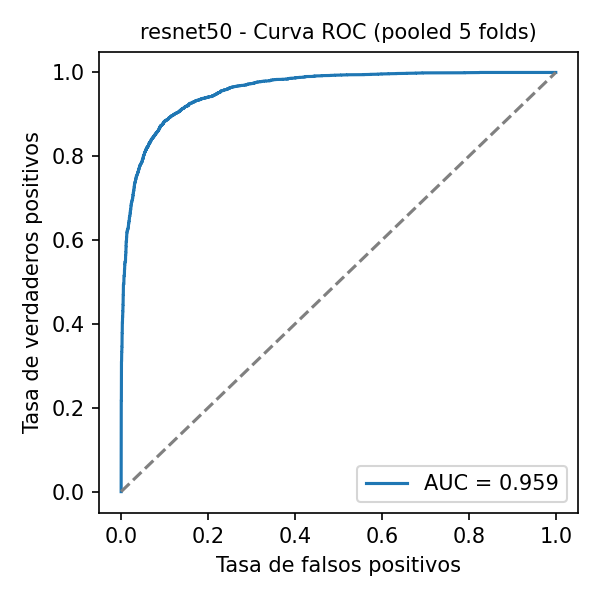

The table this chart was drawn from, first rows:
fpr, tpr, threshold
0.0, 0.0, inf
0.0, 0.00025, 0.9998
0.0, 0.08525, 0.9889
0.0, 0.08575, 0.9889
0.0, 0.172, 0.9744
0.00025, 0.172, 0.9744
0.00025, 0.2175, 0.9648
0.0005, 0.2175, 0.9647
0.0005, 0.2755, 0.9508
0.00075, 0.2755, 0.9508
0.00075, 0.3108, 0.9404
0.001, 0.3108, 0.9404
0.001, 0.32, 0.9381
0.00125, 0.32, 0.938
0.00125, 0.3327, 0.9349
0.0015, 0.3327, 0.9347
0.0015, 0.3448, 0.9303
0.00175, 0.3448, 0.9303
0.00175, 0.3458, 0.9299
0.002, 0.3458, 0.9299
0.002, 0.3745, 0.9216
0.00225, 0.3745, 0.9216
0.00225, 0.3785, 0.92
0.0025, 0.3785, 0.92
0.0025, 0.3852, 0.9181
0.00275, 0.3852, 0.918
0.00275, 0.4042, 0.9123
0.003, 0.4042, 0.9122
0.003, 0.415, 0.9086
0.00325, 0.415, 0.9084
0.00325, 0.4165, 0.9077
0.0035, 0.4165, 0.9077
0.0035, 0.4245, 0.9042
0.00375, 0.4245, 0.9042
0.00375, 0.4298, 0.9021
0.004, 0.4298, 0.9019
0.004, 0.435, 0.9004
0.00425, 0.435, 0.9004
0.00425, 0.4457, 0.8965
0.0045, 0.4457, 0.8963
0.0045, 0.45, 0.8944
0.00475, 0.45, 0.8942
0.00475, 0.4698, 0.8862
0.005, 0.4698, 0.8862
0.005, 0.4923, 0.8777
0.00525, 0.4923, 0.8776
0.00525, 0.4943, 0.8771
0.00575, 0.4943, 0.8764
0.00575, 0.4958, 0.8758
0.00625, 0.4958, 0.8756
0.00625, 0.5072, 0.8701
0.0065, 0.5072, 0.87
0.0065, 0.514, 0.8666
0.00675, 0.514, 0.8666
0.00675, 0.515, 0.866
0.007, 0.515, 0.866
0.007, 0.516, 0.8657
0.00725, 0.516, 0.8656
0.00725, 0.5162, 0.8655
0.0075, 0.5162, 0.8654
... 1,210 more rows
